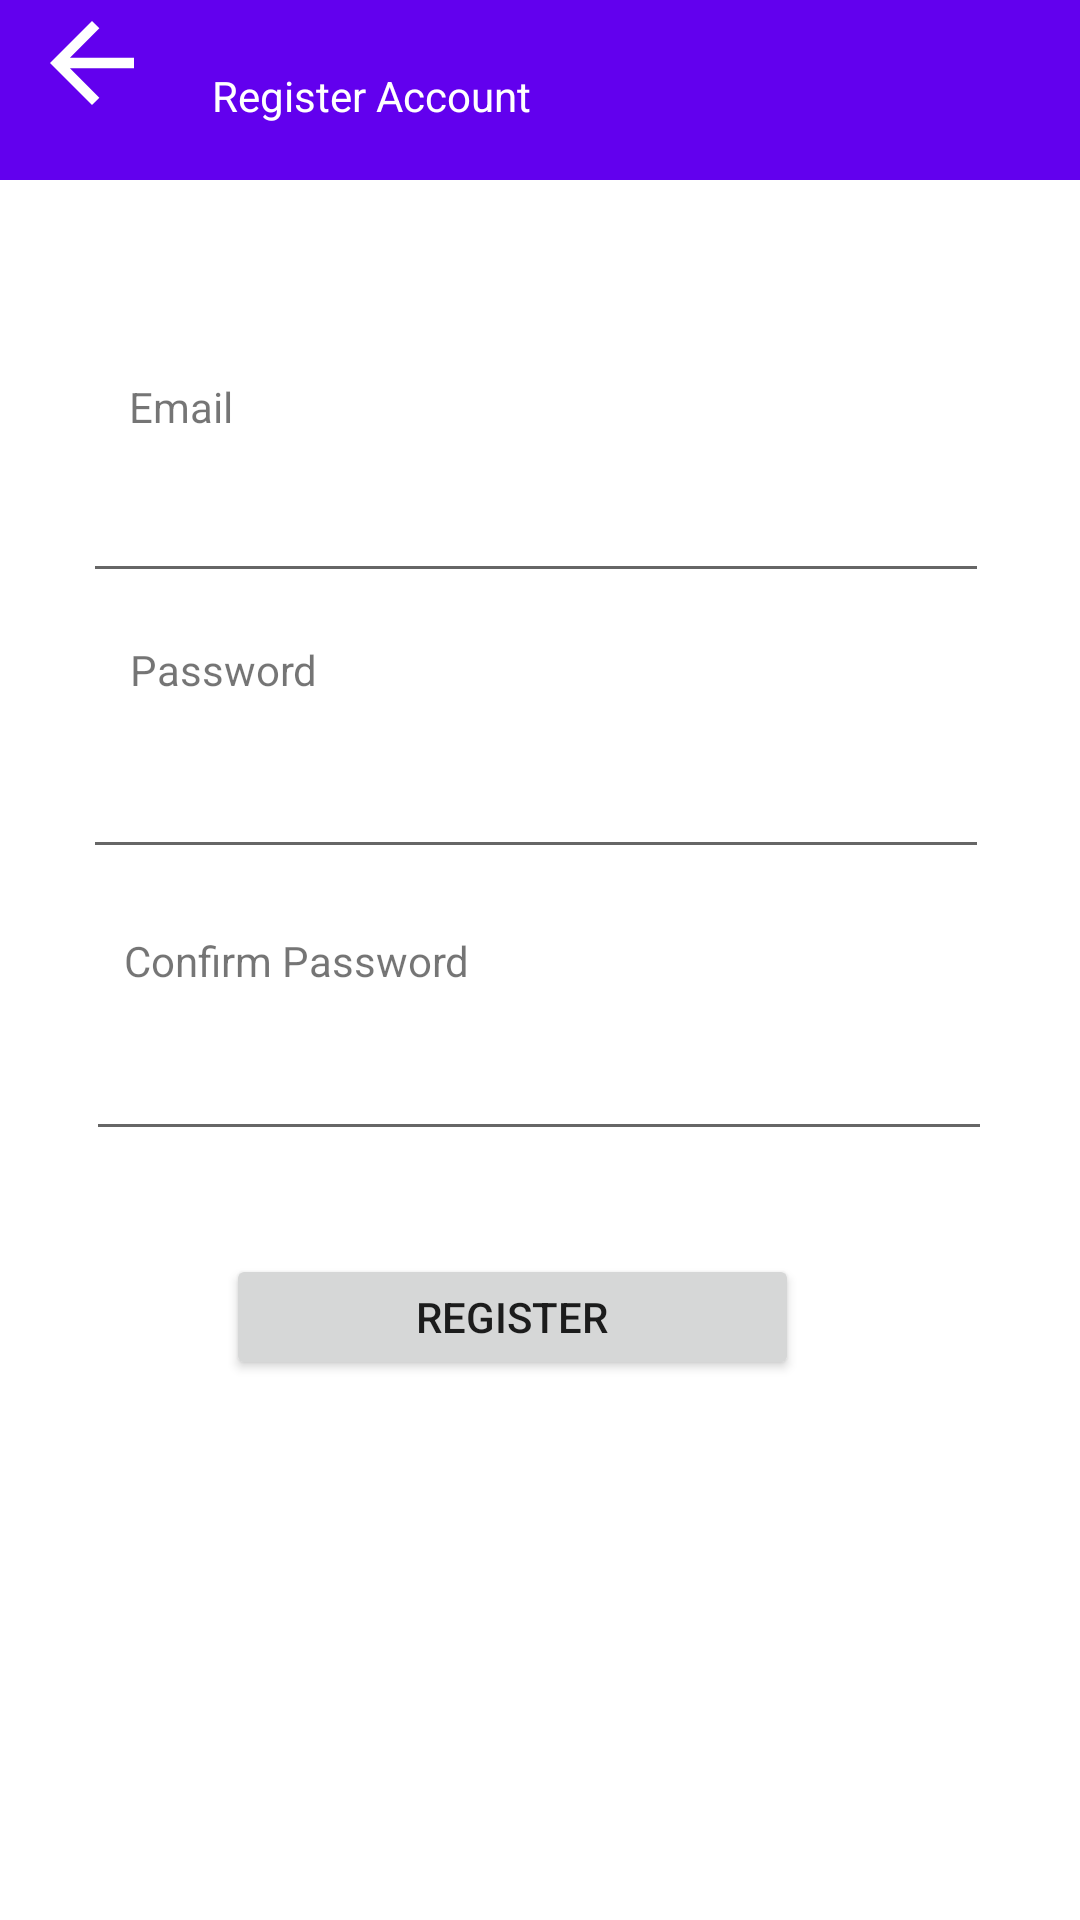

Produce the Android XML layout that renders to this screen, including the resource entries it uses.
<!-- AndroidManifest.xml: application theme Theme.Responsi_1792 -->
<!-- res/layout/activity_register.xml -->
<?xml version="1.0" encoding="utf-8"?>
<androidx.constraintlayout.widget.ConstraintLayout xmlns:android="http://schemas.android.com/apk/res/android"
    xmlns:app="http://schemas.android.com/apk/res-auto"
    xmlns:tools="http://schemas.android.com/tools"
    android:layout_width="match_parent"
    android:layout_height="match_parent">

    <androidx.appcompat.widget.Toolbar
        android:id="@+id/toolbar"
        android:layout_width="411dp"
        android:layout_height="60dp"
        android:background="?attr/colorPrimary"
        android:minHeight="?attr/actionBarSize"
        android:theme="?attr/actionBarTheme"
        app:layout_constraintBottom_toBottomOf="parent"
        app:layout_constraintEnd_toEndOf="parent"
        app:layout_constraintHorizontal_bias="0.0"
        app:layout_constraintStart_toStartOf="parent"
        app:layout_constraintTop_toTopOf="parent"
        app:layout_constraintVertical_bias="0.0" />

    <TextView
        android:id="@+id/textView4"
        android:layout_width="wrap_content"
        android:layout_height="wrap_content"
        android:text="Register Account"
        android:textColor="#ffff"
        app:layout_constraintBottom_toBottomOf="parent"
        app:layout_constraintEnd_toEndOf="parent"
        app:layout_constraintHorizontal_bias="0.279"
        app:layout_constraintStart_toStartOf="parent"
        app:layout_constraintTop_toTopOf="parent"
        app:layout_constraintVertical_bias="0.036" />

    <TextView
        android:id="@+id/textView4"
        android:layout_width="wrap_content"
        android:layout_height="wrap_content"
        android:text="Email"
        app:layout_constraintBottom_toBottomOf="parent"
        app:layout_constraintEnd_toEndOf="parent"
        app:layout_constraintHorizontal_bias="0.132"
        app:layout_constraintStart_toStartOf="parent"
        app:layout_constraintTop_toTopOf="parent"
        app:layout_constraintVertical_bias="0.203" />

    <EditText
        android:id="@+id/editTextTextEmailAddress2"
        android:layout_width="302dp"
        android:layout_height="47dp"
        android:ems="10"
        android:inputType="textEmailAddress"
        app:layout_constraintBottom_toBottomOf="parent"
        app:layout_constraintEnd_toEndOf="parent"
        app:layout_constraintHorizontal_bias="0.477"
        app:layout_constraintStart_toStartOf="parent"
        app:layout_constraintTop_toTopOf="parent"
        app:layout_constraintVertical_bias="0.254" />

    <TextView
        android:id="@+id/textView4"
        android:layout_width="wrap_content"
        android:layout_height="wrap_content"
        android:text="Password"
        app:layout_constraintBottom_toBottomOf="parent"
        app:layout_constraintEnd_toEndOf="parent"
        app:layout_constraintHorizontal_bias="0.146"
        app:layout_constraintStart_toStartOf="parent"
        app:layout_constraintTop_toTopOf="parent"
        app:layout_constraintVertical_bias="0.344" />

    <EditText
        android:id="@+id/editTextTextEmailAddress2"
        android:layout_width="302dp"
        android:layout_height="47dp"
        android:ems="10"
        android:inputType="textEmailAddress"
        app:layout_constraintBottom_toBottomOf="parent"
        app:layout_constraintEnd_toEndOf="parent"
        app:layout_constraintHorizontal_bias="0.477"
        app:layout_constraintStart_toStartOf="parent"
        app:layout_constraintTop_toTopOf="parent"
        app:layout_constraintVertical_bias="0.409" />

    <TextView
        android:id="@+id/textView4"
        android:layout_width="wrap_content"
        android:layout_height="wrap_content"
        android:text="Confirm Password"
        app:layout_constraintBottom_toBottomOf="parent"
        app:layout_constraintEnd_toEndOf="parent"
        app:layout_constraintHorizontal_bias="0.169"
        app:layout_constraintStart_toStartOf="parent"
        app:layout_constraintTop_toTopOf="parent" />

    <EditText
        android:id="@+id/editTextTextEmailAddress2"
        android:layout_width="302dp"
        android:layout_height="47dp"
        android:ems="10"
        android:inputType="textEmailAddress"
        app:layout_constraintBottom_toBottomOf="parent"
        app:layout_constraintEnd_toEndOf="parent"
        app:layout_constraintHorizontal_bias="0.495"
        app:layout_constraintStart_toStartOf="parent"
        app:layout_constraintTop_toTopOf="parent"
        app:layout_constraintVertical_bias="0.568" />

    <Button
        android:id="@+id/button2"
        android:layout_width="191dp"
        android:layout_height="42dp"
        android:text="Register"
        app:layout_constraintBottom_toBottomOf="parent"
        app:layout_constraintEnd_toEndOf="parent"
        app:layout_constraintHorizontal_bias="0.445"
        app:layout_constraintStart_toStartOf="parent"
        app:layout_constraintTop_toTopOf="parent"
        app:layout_constraintVertical_bias="0.699" />

    <ImageView
        android:id="@+id/imageView2"
        android:layout_width="61dp"
        android:layout_height="42dp"
        app:srcCompat="?attr/actionModeCloseDrawable"
        tools:layout_editor_absoluteX="16dp"
        tools:layout_editor_absoluteY="16dp" />


</androidx.constraintlayout.widget.ConstraintLayout>
<!-- resources referenced by this layout -->
<resources>
  <style name="Theme.Responsi_1792" parent="Theme.MaterialComponents.DayNight.DarkActionBar">
          
          <item name="colorPrimary">@color/purple_500</item>
          <item name="colorPrimaryVariant">@color/purple_700</item>
          <item name="colorOnPrimary">@color/white</item>
          
          <item name="colorSecondary">@color/teal_200</item>
          <item name="colorSecondaryVariant">@color/teal_700</item>
          <item name="colorOnSecondary">@color/black</item>
          
          <item name="android:statusBarColor">?attr/colorPrimaryVariant</item>
          
      </style>
  <!-- not gathered from this repository: default colours our renderer supplied (Android Studio template values) -->
  <color name="purple_500">#FF6200EE</color>
  <color name="purple_700">#FF3700B3</color>
  <color name="teal_200">#FF03DAC5</color>
  <color name="teal_700">#FF018786</color>
  <color name="black">#FF000000</color>
  <color name="white">#FFFFFFFF</color>
</resources>
